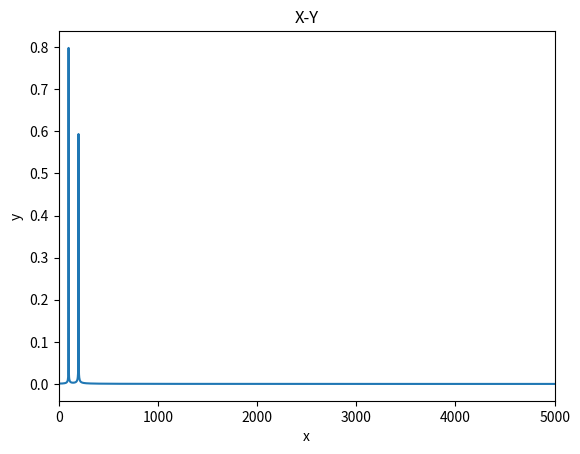

Generate this figure with matplotlib:
import matplotlib.pyplot as plt
import numpy as np

N=4096
dt = 0.0001
t=np.arange(0,N*dt,dt)
freq=np.linspace(0,1.0/dt,N)
omega=2*np.pi*100
fn=1/dt/2

y=0.8*np.sin(omega*t)+0.6*np.cos(2*omega*t)

F=np.fft.fft(y)/(N/2)

# 画像のプロット先の準備
fig = plt.figure()

#plt.plot(t, y)
plt.plot(freq,np.abs(F))

# グラフの指定
plt.title("X-Y")
# x方向のラベル
plt.xlabel("x")
# y方向のラベル\
plt.ylabel("y")
# グラフの表示範囲(x方向)
plt.xlim(0, fn)
# グリッドを表示する
#plt.grid()

# グラフをファイルに保存する
fig.savefig("fft_test.png")